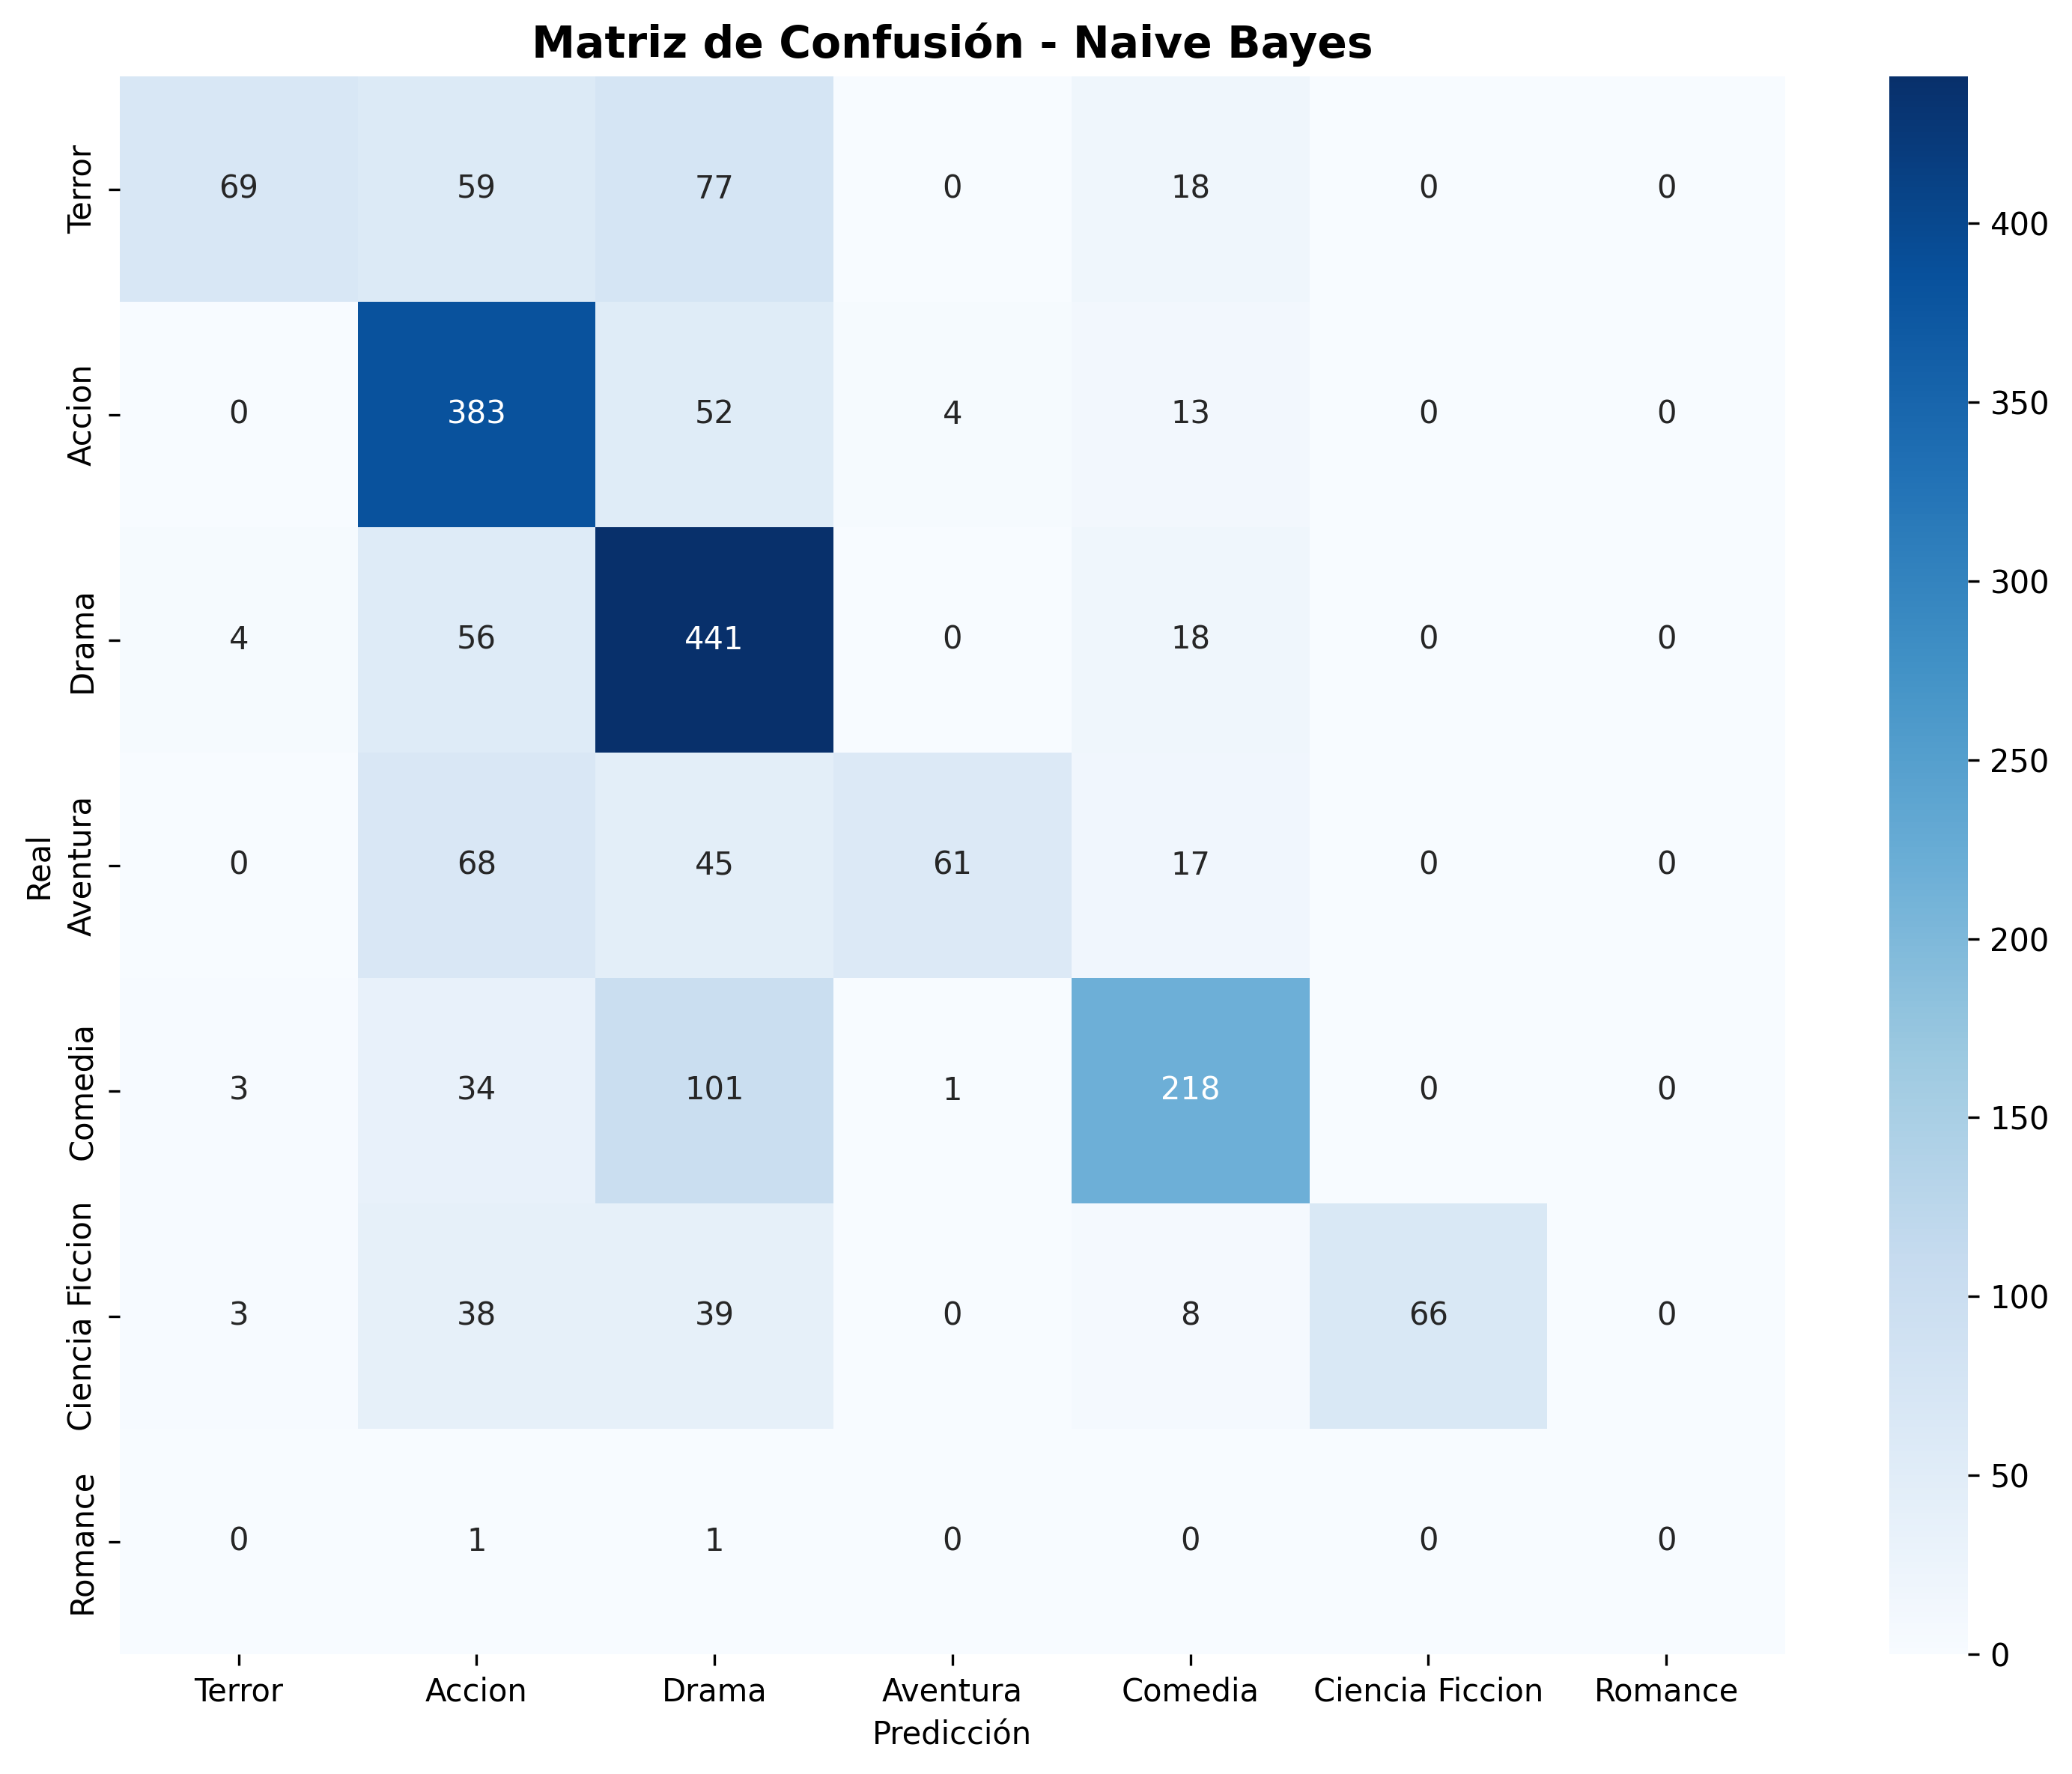

The table this chart was drawn from, first rows:
, Terror, Accion, Drama, Aventura, Comedia, Ciencia Ficcion, Romance
Terror, 69, 59, 77, 0, 18, 0, 0
Accion, 0, 383, 52, 4, 13, 0, 0
Drama, 4, 56, 441, 0, 18, 0, 0
Aventura, 0, 68, 45, 61, 17, 0, 0
Comedia, 3, 34, 101, 1, 218, 0, 0
Ciencia Ficcion, 3, 38, 39, 0, 8, 66, 0
Romance, 0, 1, 1, 0, 0, 0, 0
